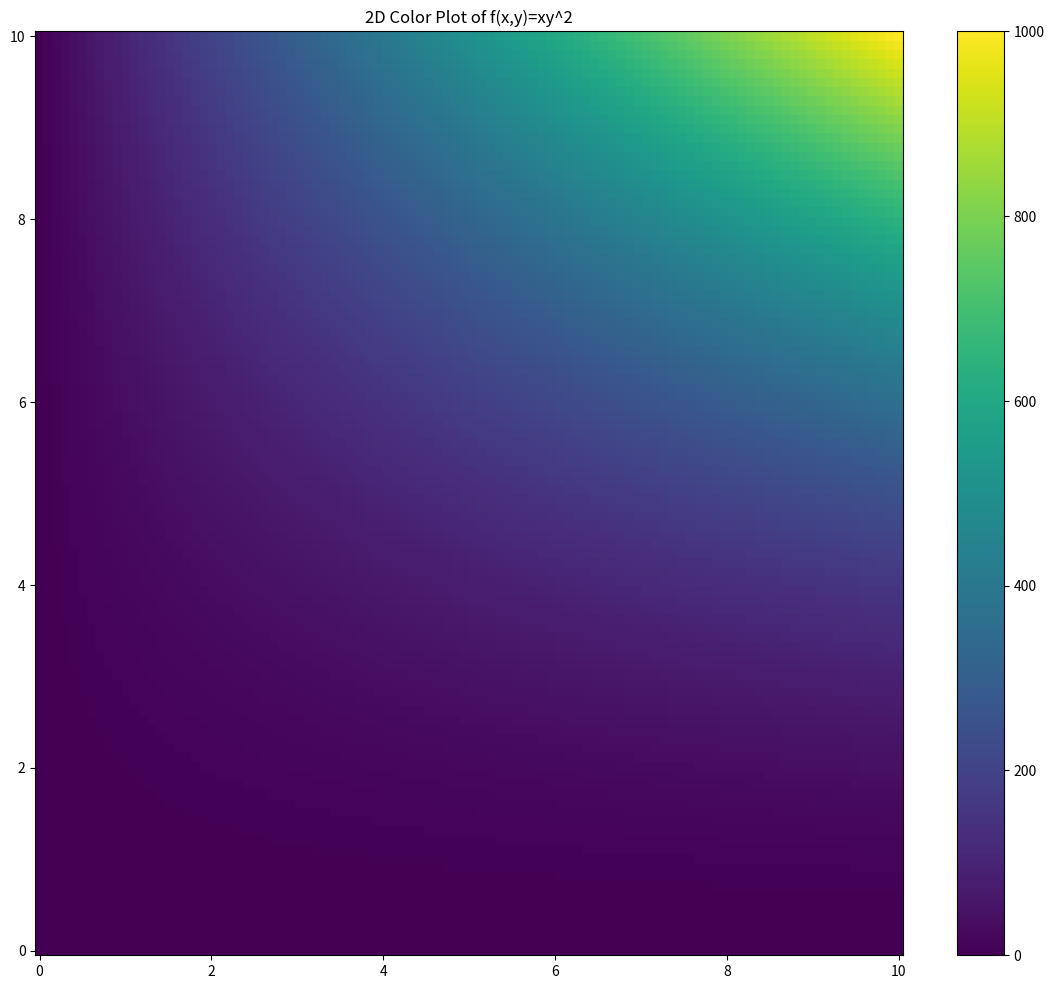

Here is the Python script that generated this plot:
import sys
import numpy as np
import matplotlib
import matplotlib.pyplot as plt

# generate 2D meshgrid
nx, ny = (100, 100)

x = np.linspace(0, 10, nx)
y = np.linspace(0, 10, ny)

xv, yv = np.meshgrid(x, y)


# define function to plot
def f(x, y):
    return x * (y ** 2)


# calculate Z value for each X,Y point
z = f(xv, yv)

"""
Now that we have our mesh grid and have calculated f(x,y) for all points on the mesh 
grid,we can visualize the results! The z points on the graph will be represented using 
a colormap.
"""

# Make a Color plot to display the data
plt.figure(figsize=(14,12))
plt.pcolor(xv, yv, z)
plt.title('2D Color Plot of f(x,y)=xy^2')
plt.colorbar()
# plt.show()


# generate 2D meshgrid for Gradient
nx, ny = (10, 10)
x = np.linspace(0, 10, nx)
y = np.linspace(0, 10, ny)
xg, yg = np.meshgrid(x,y)

# calculate the gradient of f(x,y)
# Note: numpy returns answer in rows (y), columns (x) format
Gy, Gx = np.gradient(f(xg, yg))

# Make a Color plot to display the data
fig = plt.figure(figsize=(14,12))
plt.pcolor(xv, yv, z)
plt.colorbar()
plt.quiver(xg, yg, Gx, Gy, scale = 1000, color = 'w')
plt.title('Gradient of f(x,y) = xy^2')
plt.savefig('gradient.png')
plt.close(fig)
